Run: headless pygame with SDL's dummy video driver; simulated clock (each Clock.tick advances the game by its frame time, no real sleeping); random seed 0; keys injected as events and as key.get_pressed() state; mouse plan: one left click at the window centre at the start of phase 2, then a move to the lower-right quarter at the start of phase 3.
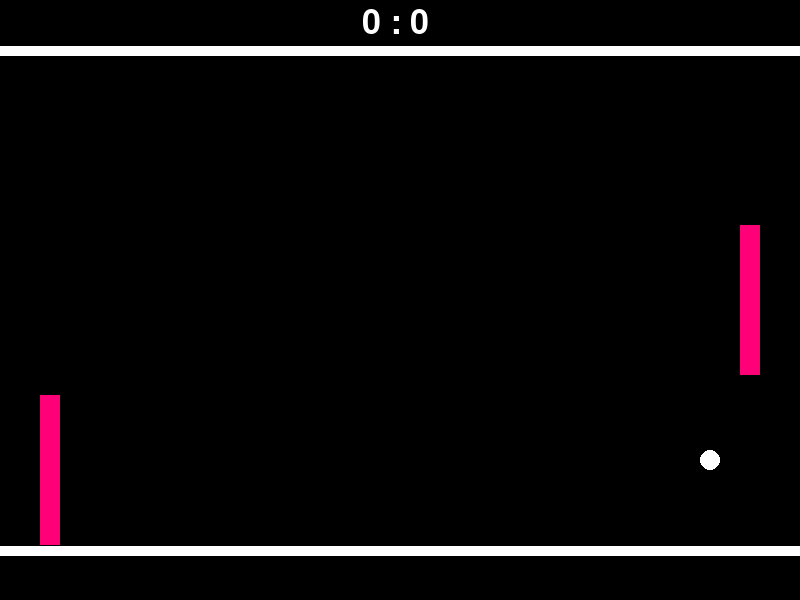
Frame 1 of 4 · flips 1–60 · no input
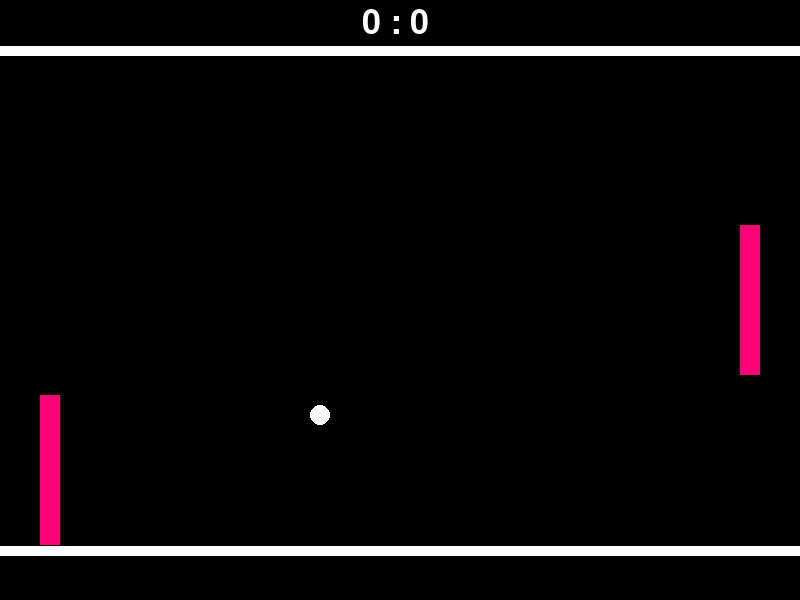
Frame 2 of 4 · flips 61–180 · clicked the window centre · tapped SPACE, RETURN · held RIGHT (→), D
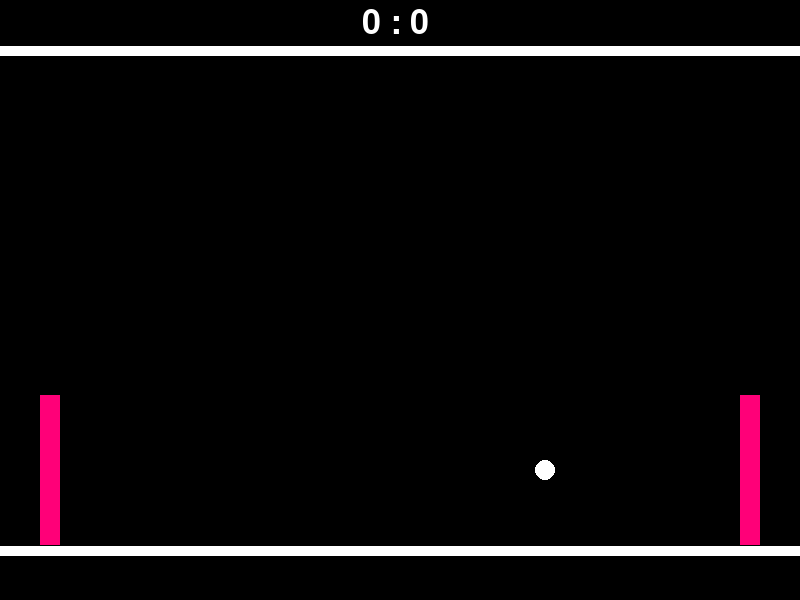
Frame 3 of 4 · flips 181–300 · moved the mouse to the lower-right quarter · held DOWN (↓), S
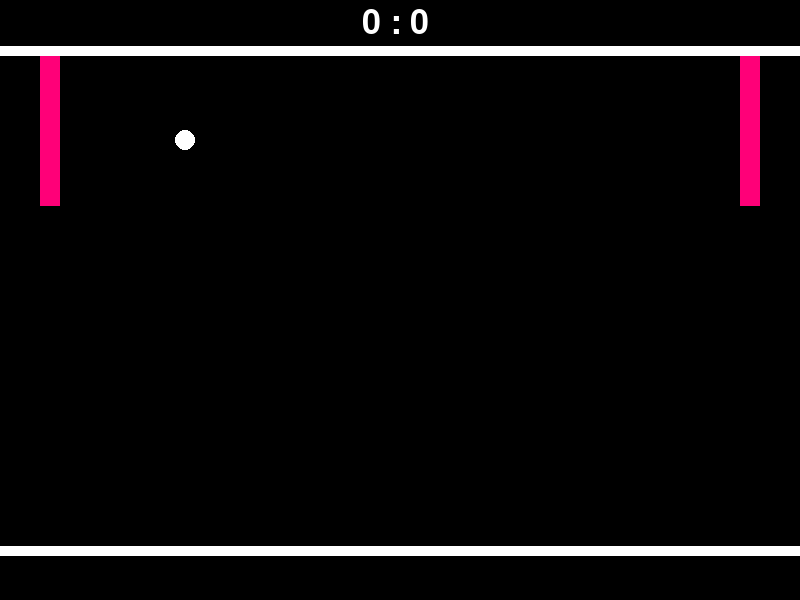
Frame 4 of 4 · flips 301–420 · held LEFT (←), A, UP (↑), W

The pygame program that drew these frames:

# https://pl.wikipedia.org/wiki/Pong
# Patrycja Bednarska i Maciej Dzieciuch
# Uruchomienie gry odbywa się za pomocą pong.py
# Należy zainstalować paczkę pygame oraz Python ver. 3.8

import sys
from random import choice

import pygame as pg

SCREEN_RECT = pg.Rect(0, 0, 800, 600)
WHITE = (255, 255, 255)
BLACK = (0, 0, 0)
BLUE = (0, 0, 255)
PINK = (255, 0, 120)

################ USTAWIENIA ################
BORDER_COLOR = WHITE
PADDLE_COLOR = PINK
BALL_COLOR = WHITE

PADDLE_SPEED = 10
BALL_SPEED = 5
############################################

BORDER_WIDTH = 10
BORDER_TOP = 50
BORDER_BOTTOM = SCREEN_RECT.bottom - 50
MAX_TOP = BORDER_TOP + BORDER_WIDTH / 2 + 1
MAX_BOT = BORDER_BOTTOM - BORDER_WIDTH / 2

screen = None


class Ball:
    """Klasa definiująca piłkę

    Atrybuty:
        init_xy (tuple): Przechowuje krotke zawierającą inicjalną pozycję piłki
        pos (Rect): Przechowuje obiekt Rect z biblioteki definijąca pozycję i wielkość piłki
        speedX (int): Przechowuje prędkość piłki po osi X
        speedY (int): Przechowuje prędkość piłki po osi Y
    """

    D = 20

    def __init__(self, x, y):
        self.init_xy = (x, y)
        self.pos = pg.Rect(x, y, self.D, self.D)
        self.speedX = BALL_SPEED * choice([-1, 1])
        self.speedY = BALL_SPEED * choice([-1, 1])

    def init(self):
        self.__init__(*self.init_xy)

    def update(self, players):
        """Metoda aktualizująca położenie piłeczki

        Parametry wejściowe:
            players (Dict): Słownik zawierający dwóch graczy czyli lewą i prawą paletkę
        """
        self.pos.x += self.speedX
        self.pos.y += self.speedY

        if self.pos.top <= MAX_TOP:
            self.speedY *= -1

        elif self.pos.bottom >= MAX_BOT:
            self.speedY *= -1

        offset = 50
        if self.pos.right < -offset:
            self.init()
            players['right'].score += 1
        elif self.pos.left > SCREEN_RECT.width + offset:
            self.init()
            players['left'].score += 1

        for paddle in (players['left'].paddle, players['right'].paddle):
            if self.pos.colliderect(paddle.pos):
                self.speedX *= -1
                self.speedY += paddle.speed / 2
                if self.speedX < 0:
                    self.pos.right = paddle.pos.left
                elif self.speedY > 0:
                    self.pos.left = paddle.pos.right

    def show(self):
        """Metoda rysująca piłeczkę na ekranie"""
        pg.draw.circle(screen, BALL_COLOR, self.pos.center, self.pos.width // 2)


class Paddle:
    """Klasa definiująca paletkę

    Atrybuty:
        pos (Rect): Przechowuje obiekt Rect z biblioteki definijąca pozycję i wielkość piłki
        pos.center (Tuple): Przechowuje krotkę dotyczącą współrzędnych paletki
        speed (int): Przechowuje prędkość paletki
    """

    WIDTH, HEIGHT = 20, 150

    def __init__(self, x, y):
        self.pos = pg.Rect(0, 0, self.WIDTH, self.HEIGHT)
        self.pos.center = (x, y)
        self.speed = 0

    def update(self, direction):
        """Metoda aktualizująca położenie paletki

        Parametry wejściowe:
            direction (int): Pole definiujące kierunek w który zmierza paletka (góra/dół)
        """
        self.speed = direction * PADDLE_SPEED
        self.pos.y += self.speed

        if self.pos.top <= MAX_TOP:
            self.pos.top = MAX_TOP
        elif self.pos.bottom >= MAX_BOT:
            self.pos.bottom = MAX_BOT

    def update_ai(self, ball_pos):
        """Metoda aktualizująca położenie paletki dla komputera

        Parametry wejściowe:
            ball_pos (int): Pole definiujące prędkość piłeczki
        """
        if ball_pos <= 295:
            self.speed = -1 * PADDLE_SPEED
        elif ball_pos > 295:
            self.speed = 1 * PADDLE_SPEED

        self.pos.y += self.speed

        if self.pos.top <= MAX_TOP:
            self.pos.top = MAX_TOP
        elif self.pos.bottom >= MAX_BOT:
            self.pos.bottom = MAX_BOT

    def show(self):
        """Metoda rysująca paletkę na ekranie"""
        pg.draw.rect(screen, PADDLE_COLOR, self.pos, 0)


class Player:
    """Klasa definiująca instancję gracza

    Atrybuty:
        score (int): Przechowuje liczbę punktów dla gracza
        paddle (Paddle): Obiekt paletki
    """

    def __init__(self, x, y):
        self.score = 0
        self.paddle = Paddle(x, y)

    def show(self):
        """Metoda wykonująca drugą metodę z obiektu paddle rysującą paletkę dla gracza"""
        self.paddle.show()


class AiPlayer(Player):
    """Klasa definiująca gracza komputerowego

    Atrybuty:
        x, y (int): Przechowuje inicjalne współrzędne dla paletki
    """

    def __init__(self, x, y):
        super().__init__(x, y)

    def update_ai(self, ball_pos):
        """Metoda wykonująca metodę aktualizacji położenia paletki

        Parametry wejściowe:
            ball_pos (int): Przechowuje aktualne położenie piłeczki
        """
        self.paddle.update_ai(ball_pos)


class HumanPlayer(Player):
    """Klasa definiująca gracza ludzkiego

    Atrybuty:
        x, y (int): Przechowuje inicjalne współrzędne dla paletki
        up_key (int): Przechowuje znak przycisku z tabeli ASCII (strzałka w górę)
        up_down (int): Przechowuje znak przycisku z tabeli ASCII (strzałka w dół)
    """

    def __init__(self, x, y, up_key, down_key):
        super().__init__(x, y)
        self.up_key = up_key
        self.down_key = down_key

    def update(self, keys):
        """Metoda wykonująca metodę aktualizacji położenia paletki

        Parametry wejściowe:
            keys (Sequence): Przechowuje odczytane przyciski naciśnięte z klawiatury
        """
        direction = 0
        if keys[self.up_key]:
            direction = -1
        elif keys[self.down_key]:
            direction = 1

        self.paddle.update(direction)


def leave():
    """Metoda opisuje proces wyjścia z gry"""
    pg.quit()
    sys.exit(0)


def drawBorder(y):
    """Metoda rysująca okno gry

    Parametry wejściowe:
        y (int): Przechowuje wartości dotyczące obramowania okna gry
    """
    pg.draw.line(screen, BORDER_COLOR, (0, y), (SCREEN_RECT.width, y), BORDER_WIDTH)


def drawScore(players):
    """Metoda rysująca wyniki

    Parametry wejściowe:
        players (Dict): Słownik zawierający dwóch graczy czyli lewą i prawą paletkę
    """
    leftScore = players['left'].score
    rightScore = players['right'].score

    font = pg.font.SysFont("Calibri", 50)
    text = font.render("{} : {} ".format(leftScore, rightScore), 1, WHITE)
    rect = text.get_rect()
    rect.centerx = SCREEN_RECT.centerx
    rect.centery = (BORDER_TOP - BORDER_WIDTH / 2) / 2
    screen.blit(text, (rect.x, rect.y))


def main():
    """Główna metoda w której użyte są wszystkie klasy i metody potrzebne do poprawnego działania gry"""
    global BORDER_TOP
    global BORDER_BOTTOM
    global screen

    pg.init()
    screen = pg.display.set_mode(SCREEN_RECT.size)
    clock = pg.time.Clock()

    ball = Ball(SCREEN_RECT.centerx, SCREEN_RECT.centery)
    left = AiPlayer(50, SCREEN_RECT.centery)
    right = HumanPlayer(SCREEN_RECT.width - 50, SCREEN_RECT.centery, pg.K_UP, pg.K_DOWN)

    players = {'left': left, 'right': right}

    while True:
        screen.fill(BLACK)

        keys = pg.key.get_pressed()

        for event in pg.event.get():
            if event.type == pg.QUIT or (event.type == pg.KEYDOWN and event.key == pg.K_ESCAPE):
                leave()
            elif event.type == pg.MOUSEBUTTONUP:
                if event.button == 1:
                    players['left'].score = 0
                    players['right'].score = 0
                    ball.init()

        drawBorder(BORDER_TOP)
        drawBorder(BORDER_BOTTOM)
        drawScore(players)

        ball.update(players)
        left.update_ai(ball.pos.y)
        right.update(keys)

        ball.show()
        left.show()
        right.show()

        pg.display.flip()
        pg.display.set_caption("fps: " + str(clock.get_fps()))
        clock.tick(60)


if __name__ == '__main__':
    main()
